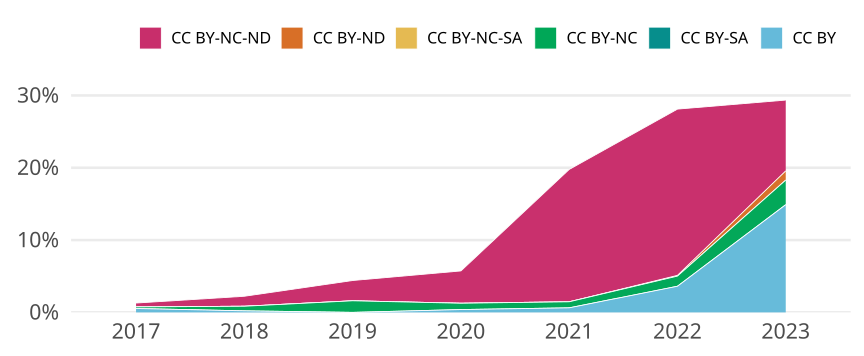

The table this chart was drawn from, first rows:
cr_year, cc, cc_total, jn_all, prop
2017, CC BY, 5, 930, 0.005376
2017, CC BY-SA, 0, NA, 0
2017, CC BY-NC, 2, 930, 0.002151
2017, CC BY-NC-SA, 0, NA, 0
2017, CC BY-ND, 0, NA, 0
2017, CC BY-NC-ND, 5, 930, 0.005376
2018, CC BY, 2, 942, 0.002123
2018, CC BY-SA, 0, NA, 0
2018, CC BY-NC, 6, 942, 0.006369
2018, CC BY-NC-SA, 0, NA, 0
2018, CC BY-ND, 0, NA, 0
2018, CC BY-NC-ND, 13, 942, 0.0138
2019, CC BY, 0, NA, 0
2019, CC BY-SA, 0, NA, 0
2019, CC BY-NC, 16, 998, 0.01603
2019, CC BY-NC-SA, 0, NA, 0
2019, CC BY-ND, 0, NA, 0
2019, CC BY-NC-ND, 28, 998, 0.02806
2020, CC BY, 4, 1029, 0.003887
2020, CC BY-SA, 0, NA, 0
2020, CC BY-NC, 9, 1029, 0.008746
2020, CC BY-NC-SA, 0, NA, 0
2020, CC BY-ND, 0, NA, 0
2020, CC BY-NC-ND, 46, 1029, 0.0447
2021, CC BY, 6, 956, 0.006276
2021, CC BY-SA, 0, NA, 0
2021, CC BY-NC, 8, 956, 0.008368
2021, CC BY-NC-SA, 0, NA, 0
2021, CC BY-ND, 0, NA, 0
2021, CC BY-NC-ND, 175, 956, 0.1831
2022, CC BY, 36, 996, 0.03614
2022, CC BY-SA, 0, NA, 0
2022, CC BY-NC, 14, 996, 0.01406
2022, CC BY-NC-SA, 0, NA, 0
2022, CC BY-ND, 1, 996, 0.001004
2022, CC BY-NC-ND, 229, 996, 0.2299
2023, CC BY, 140, 940, 0.1489
2023, CC BY-SA, 0, NA, 0
2023, CC BY-NC, 32, 940, 0.03404
2023, CC BY-NC-SA, 0, NA, 0
2023, CC BY-ND, 12, 940, 0.01277
2023, CC BY-NC-ND, 92, 940, 0.09787
